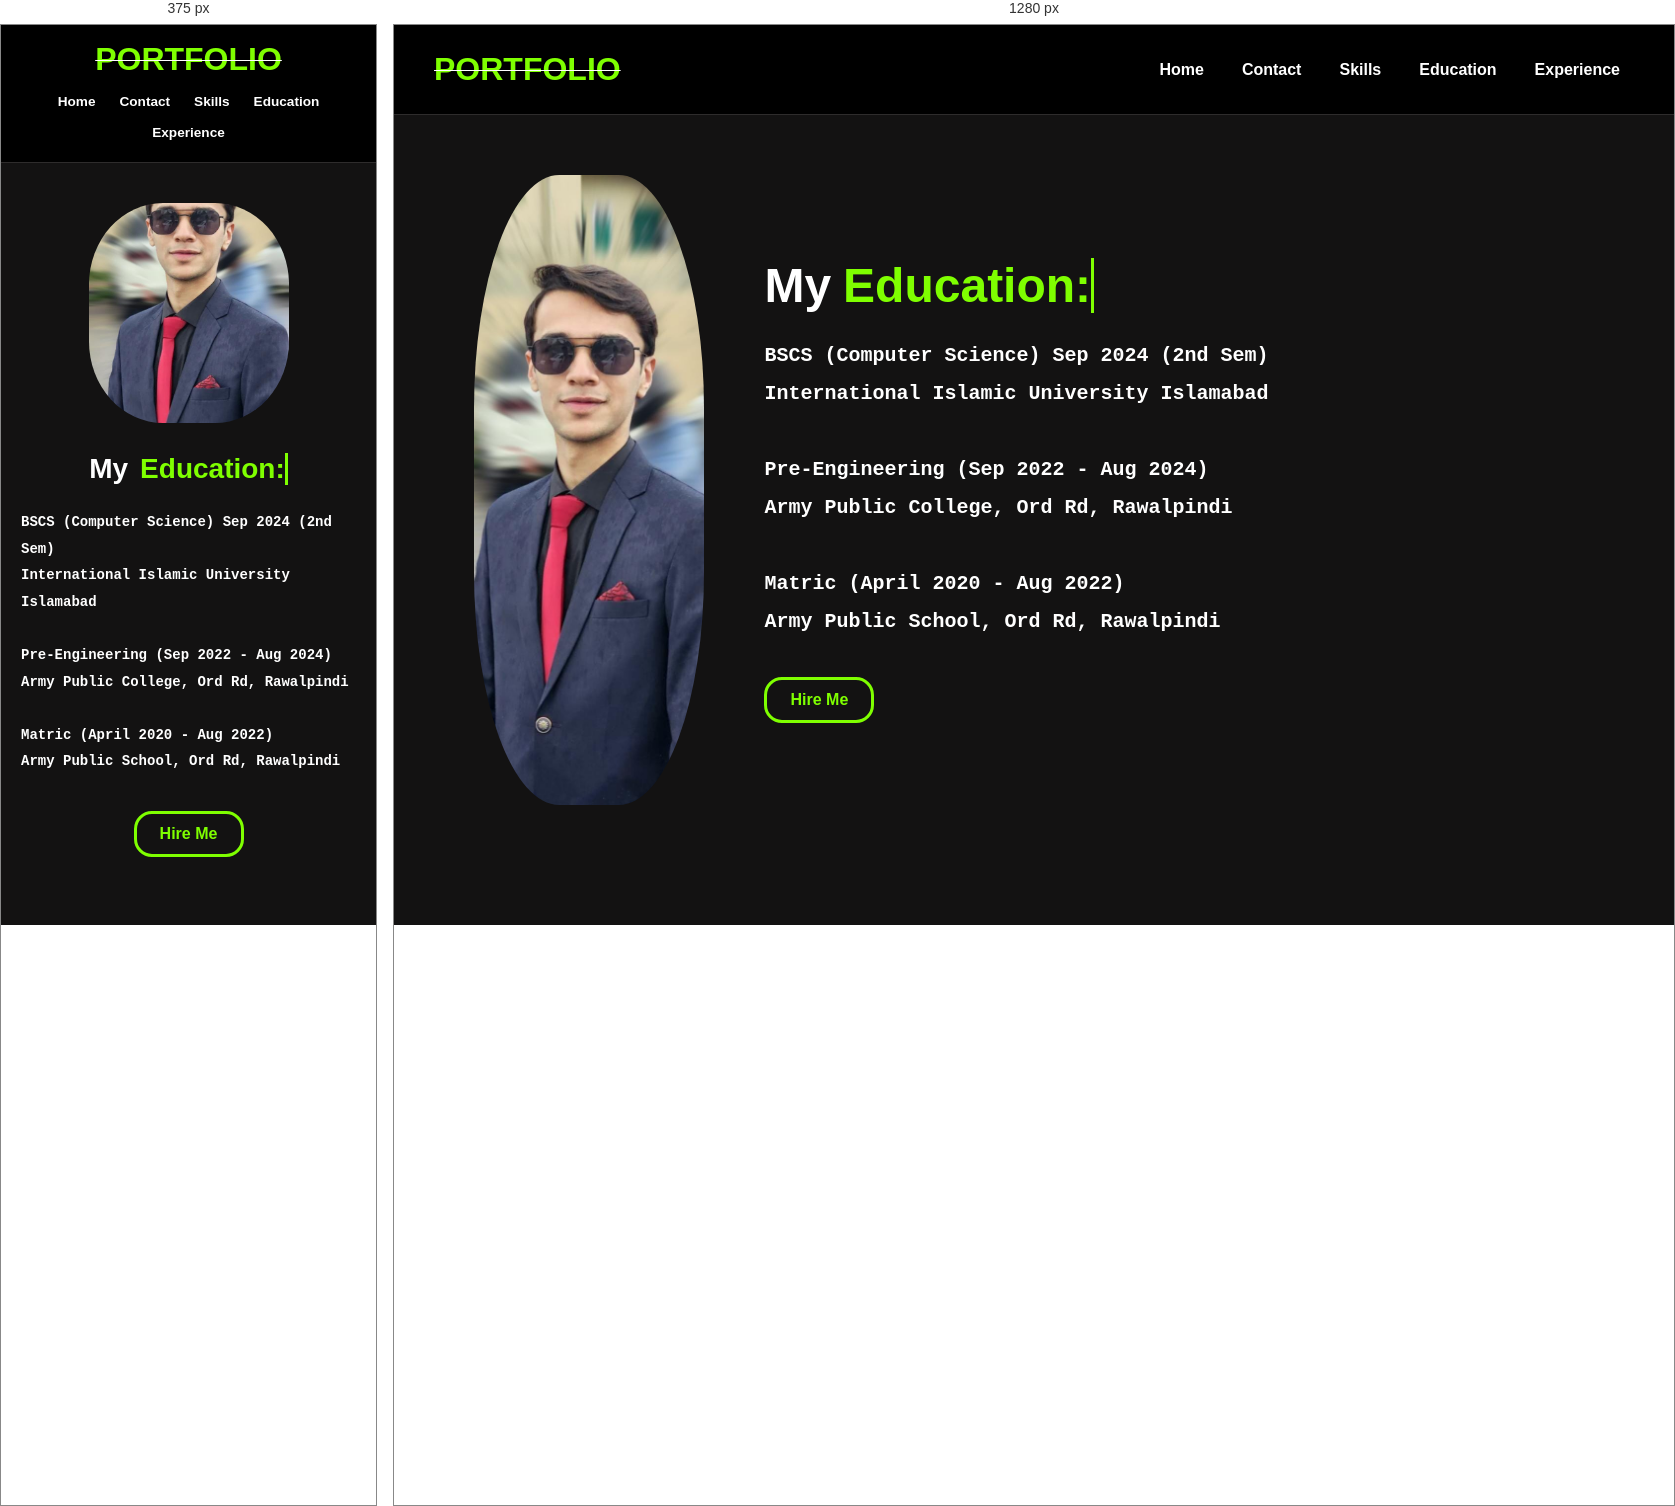
Rendered at 375 px and 1280 px, left to right.

<!-- file: experience.html -->
<!DOCTYPE html>
<html lang="en">
<head>
    <meta charset="UTF-8">
    <meta name="viewport" content="width=device-width, initial-scale=1.0">
    <link rel="stylesheet" href="edu.css">
    <title>Portfolio</title>
</head>
<body>

    <header>
        <h1>PORTFOLIO</h1>
        <nav>
            <ul>
                <li><a href="home.html">Home</a></li>
                <li><a href="contact.html">Contact</a></li>
                <li><a href="skill.html">Skills</a></li>
                <li><a href="education.html">Education</a></li>
                <li><a href="experience.html">Experience</a></li>
            </ul>
        </nav>
    </header>

    <div class="main">
        <img src="pics.jpeg" alt="Ghassan">
        <div class="content">
            <h3>My <span class="typing">Education:</span></h3>
            <p>
                BSCS (Computer Science) Sep 2024 (2nd Sem) <br>
                International Islamic University Islamabad <br><br>

                Pre-Engineering (Sep 2022 - Aug 2024) <br>
                Army Public College, Ord Rd, Rawalpindi <br><br>

                Matric (April 2020 - Aug 2022) <br>
                Army Public School, Ord Rd, Rawalpindi
            </p>
            <a href="hired.html"><button class="hire">Hire Me</button></a>
        </div>
    </div>

</body>
</html>

/* @media block from edu.css */
@media (max-width: 768px) {
    header {
        flex-direction: column;
        height: auto;
        padding: 16px 20px;
        gap: 10px;
    }

    nav ul {
        flex-wrap: wrap;
        justify-content: center;
        gap: 4px;
    }

    nav ul li a {
        font-size: 0.85rem;
        padding: 6px 10px;
    }

    .main {
        flex-direction: column;
        align-items: center;
        text-align: center;
        padding: 40px 20px;
        gap: 30px;
    }

    .main img {
        width: 180px;
        height: 220px;
    }

    .content h3 {
        justify-content: center;
    }

    .content p {
        text-align: left;
    }
}